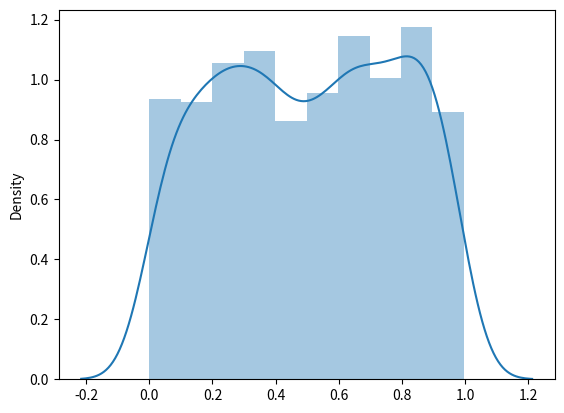

Python code for this plot:
import numpy, seaborn
import matplotlib.pyplot as plt

# Menggambarkan dimana probabilitas memiliki peluang pristiwa yang sama 
# Untuk terjadi

ex = numpy.random.uniform(size=(10))
print(ex)

x = numpy.random.uniform(size=(1000))
seaborn.distplot(x,hist=True,kde=True)

plt.show()